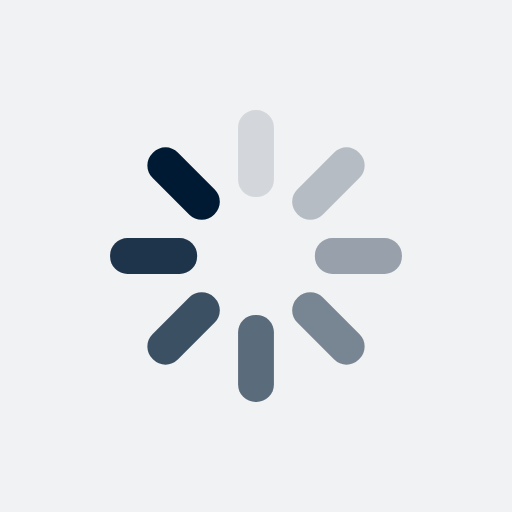
t = 0.00 s
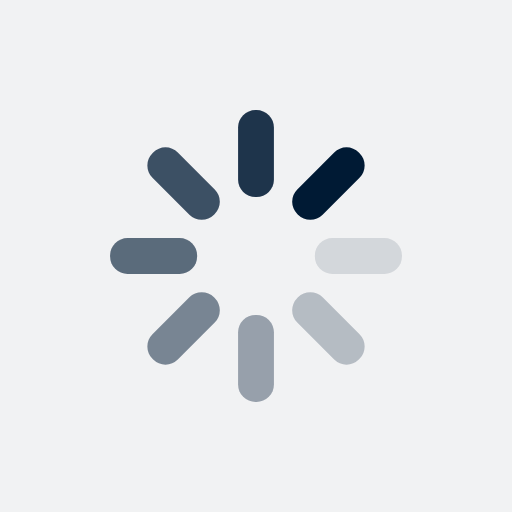
t = 0.25 s
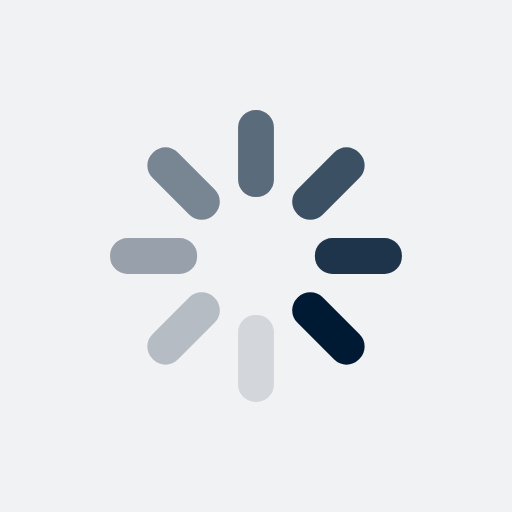
t = 0.50 s
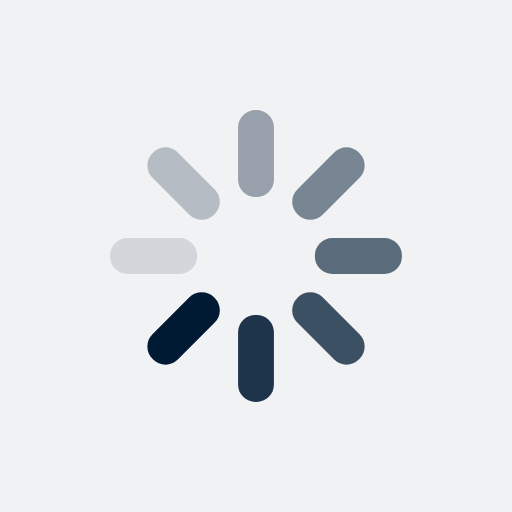
t = 0.75 s

The animated SVG that drew these frames (rendered in a browser with its animation timeline set to each time). Animation: 8 SMIL elements (animate=8); one cycle of 1.00 s, repeats indefinitely.

<?xml version="1.0" encoding="utf-8"?>
<svg xmlns="http://www.w3.org/2000/svg" xmlns:xlink="http://www.w3.org/1999/xlink" style="margin: auto; background: rgb(241, 242, 243); display: block; shape-rendering: auto;" width="110px" height="110px" viewBox="0 0 100 100" preserveAspectRatio="xMidYMid">
<g transform="rotate(0 50 50)">
  <rect x="46.5" y="21.5" rx="3.4" ry="3.4" width="7" height="17" fill="#001a34">
    <animate attributeName="opacity" values="1;0" keyTimes="0;1" dur="1s" begin="-0.875s" repeatCount="indefinite"></animate>
  </rect>
</g><g transform="rotate(45 50 50)">
  <rect x="46.5" y="21.5" rx="3.4" ry="3.4" width="7" height="17" fill="#001a34">
    <animate attributeName="opacity" values="1;0" keyTimes="0;1" dur="1s" begin="-0.75s" repeatCount="indefinite"></animate>
  </rect>
</g><g transform="rotate(90 50 50)">
  <rect x="46.5" y="21.5" rx="3.4" ry="3.4" width="7" height="17" fill="#001a34">
    <animate attributeName="opacity" values="1;0" keyTimes="0;1" dur="1s" begin="-0.625s" repeatCount="indefinite"></animate>
  </rect>
</g><g transform="rotate(135 50 50)">
  <rect x="46.5" y="21.5" rx="3.4" ry="3.4" width="7" height="17" fill="#001a34">
    <animate attributeName="opacity" values="1;0" keyTimes="0;1" dur="1s" begin="-0.5s" repeatCount="indefinite"></animate>
  </rect>
</g><g transform="rotate(180 50 50)">
  <rect x="46.5" y="21.5" rx="3.4" ry="3.4" width="7" height="17" fill="#001a34">
    <animate attributeName="opacity" values="1;0" keyTimes="0;1" dur="1s" begin="-0.375s" repeatCount="indefinite"></animate>
  </rect>
</g><g transform="rotate(225 50 50)">
  <rect x="46.5" y="21.5" rx="3.4" ry="3.4" width="7" height="17" fill="#001a34">
    <animate attributeName="opacity" values="1;0" keyTimes="0;1" dur="1s" begin="-0.25s" repeatCount="indefinite"></animate>
  </rect>
</g><g transform="rotate(270 50 50)">
  <rect x="46.5" y="21.5" rx="3.4" ry="3.4" width="7" height="17" fill="#001a34">
    <animate attributeName="opacity" values="1;0" keyTimes="0;1" dur="1s" begin="-0.125s" repeatCount="indefinite"></animate>
  </rect>
</g><g transform="rotate(315 50 50)">
  <rect x="46.5" y="21.5" rx="3.4" ry="3.4" width="7" height="17" fill="#001a34">
    <animate attributeName="opacity" values="1;0" keyTimes="0;1" dur="1s" begin="0s" repeatCount="indefinite"></animate>
  </rect>
</g>
</svg>
